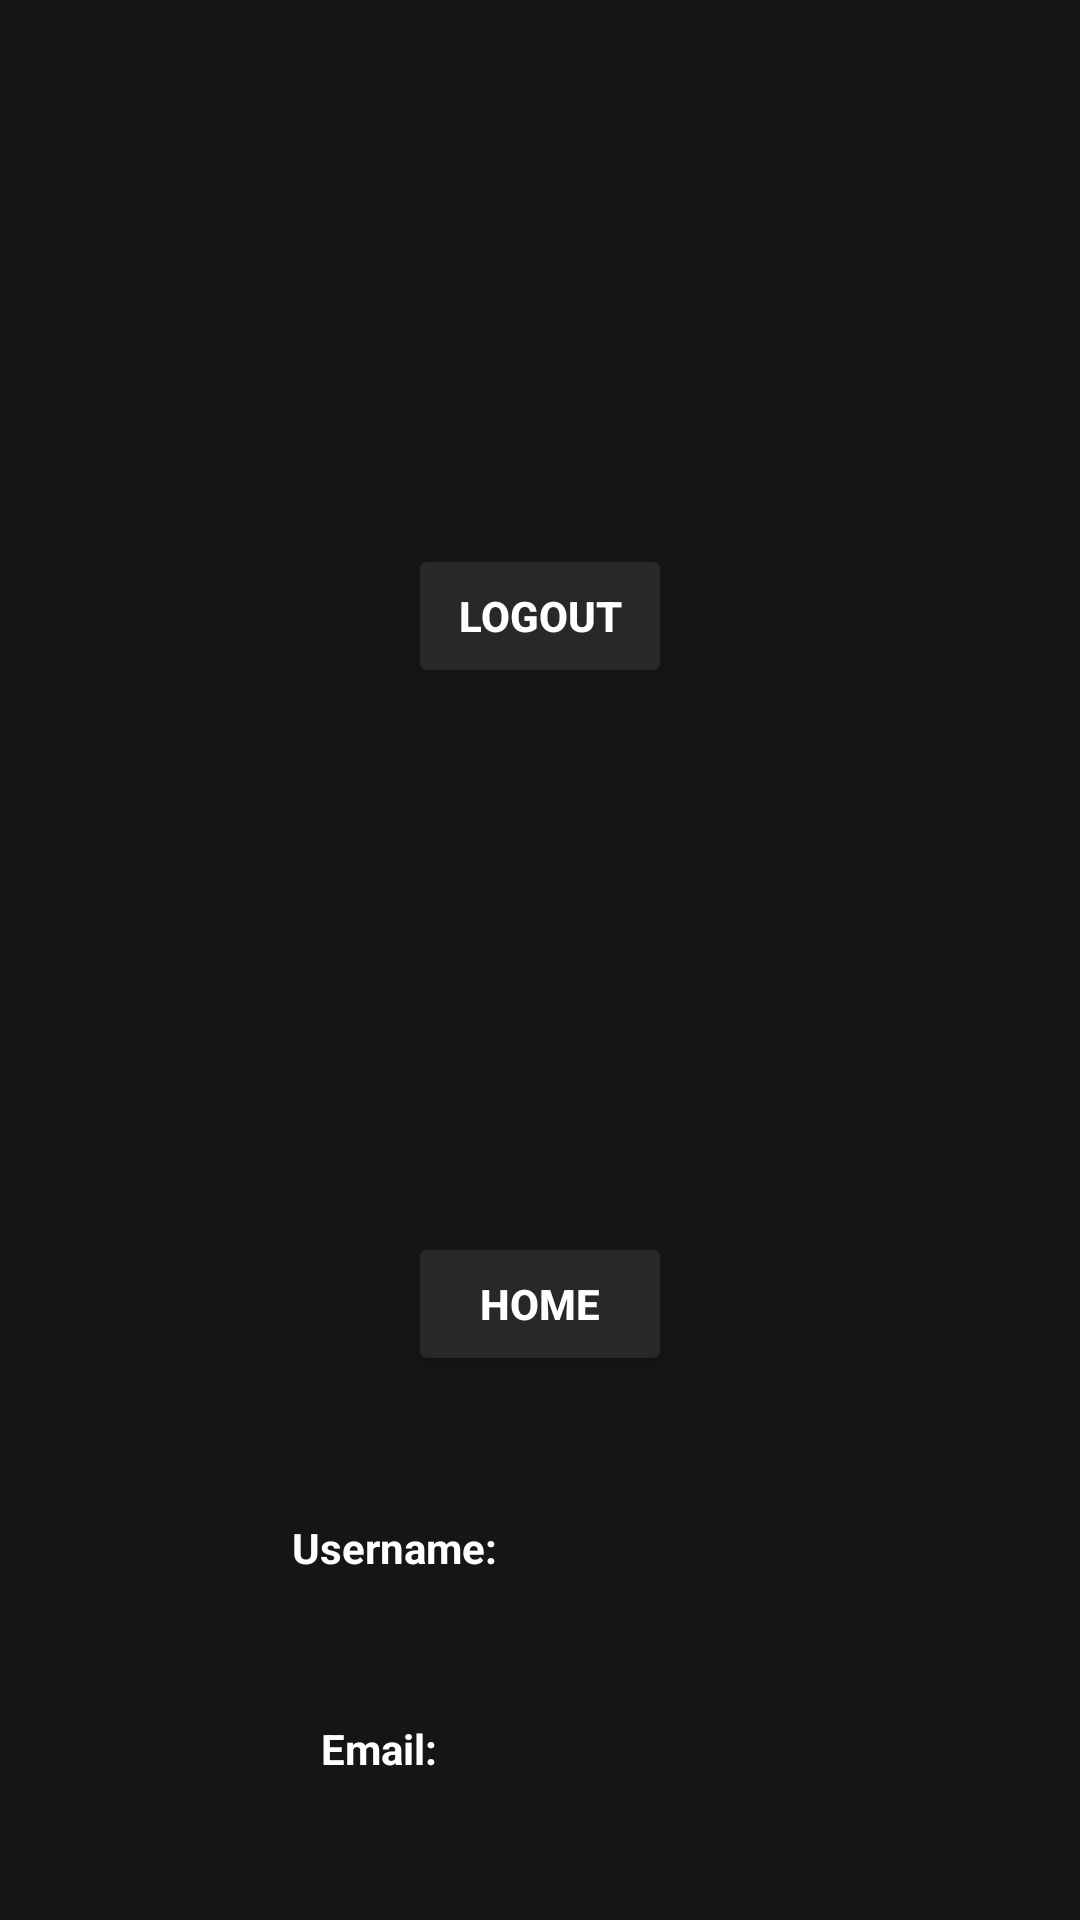

This screen was rendered from an Android layout file. Write that file and the resources it references.
<!-- AndroidManifest.xml: application theme Theme.Moviet -->
<!-- res/layout/activity_test_authentication_functionalities.xml -->
<?xml version="1.0" encoding="utf-8"?>
<androidx.constraintlayout.widget.ConstraintLayout xmlns:android="http://schemas.android.com/apk/res/android"
    xmlns:app="http://schemas.android.com/apk/res-auto"
    xmlns:tools="http://schemas.android.com/tools"
    android:layout_width="match_parent"
    android:layout_height="match_parent"
    tools:context=".Authentication.TestAuthenticationFunctionalities">

    

    <Button
        android:id="@+id/logout_btn"
        android:layout_width="wrap_content"
        android:layout_height="wrap_content"
        android:text="logout"
        android:textStyle="bold"
        android:backgroundTint="@color/grey"
        app:layout_constraintTop_toTopOf="parent"
        app:layout_constraintBottom_toTopOf="@id/home_btn"
        app:layout_constraintRight_toRightOf="parent"
        app:layout_constraintLeft_toLeftOf="parent" />

    <Button
        android:id="@+id/home_btn"
        android:layout_width="wrap_content"
        android:layout_height="wrap_content"
        android:text="home"
        android:textStyle="bold"
        android:backgroundTint="@color/grey"
        app:layout_constraintTop_toBottomOf="@id/logout_btn"
        app:layout_constraintBottom_toBottomOf="parent"
        app:layout_constraintRight_toRightOf="parent"
        app:layout_constraintLeft_toLeftOf="parent" />

    <TextView
        android:id="@+id/usernameTitle"
        android:layout_width="wrap_content"
        android:layout_height="wrap_content"
        android:text="Username:"
        android:textStyle="bold"
        app:layout_constraintTop_toBottomOf="@id/home_btn"
        app:layout_constraintLeft_toLeftOf="parent"
        app:layout_constraintRight_toLeftOf="@id/username"
        app:layout_constraintBottom_toTopOf="@id/EmailTitle"/>

    <TextView
        android:id="@+id/username"
        android:layout_width="wrap_content"
        android:layout_height="wrap_content"
        app:layout_constraintTop_toBottomOf="@id/home_btn"
        app:layout_constraintLeft_toRightOf="@id/usernameTitle"
        app:layout_constraintRight_toRightOf="parent"
        app:layout_constraintBottom_toTopOf="@id/EmailTitle"/>

    <TextView
        android:id="@+id/EmailTitle"
        android:layout_width="wrap_content"
        android:layout_height="wrap_content"
        android:text="Email:"
        android:textStyle="bold"
        app:layout_constraintTop_toBottomOf="@id/usernameTitle"
        app:layout_constraintLeft_toLeftOf="parent"
        app:layout_constraintRight_toLeftOf="@id/email"
        app:layout_constraintBottom_toBottomOf="parent"/>

    <TextView
        android:id="@+id/email"
        android:layout_width="wrap_content"
        android:layout_height="wrap_content"
        android:textStyle="bold"
        app:layout_constraintTop_toBottomOf="@id/usernameTitle"
        app:layout_constraintLeft_toRightOf="@id/EmailTitle"
        app:layout_constraintRight_toRightOf="parent"
        app:layout_constraintBottom_toBottomOf="parent"/>

</androidx.constraintlayout.widget.ConstraintLayout>
<!-- resources referenced by this layout -->
<resources>
  <color name="grey">#282828</color>
  <style name="Theme.Moviet" parent="Theme.MaterialComponents.DayNight.NoActionBar">
  
          
          <item name="colorPrimary">@color/light_blue</item>
          <item name="colorPrimaryVariant">@color/darker_blue</item>
          <item name="colorOnPrimary">@color/white</item>
          <item name="android:colorBackground">@color/black</item>
          <item name="android:textColor">@color/white</item>
          <item name="foreground_color">@drawable/bottom_nav_item_foreground</item>
  
          
          <item name="android:statusBarColor" tools:targetApi="l">?attr/colorPrimaryVariant</item>
          
      </style>
  <color name="light_blue">#82C0DD</color>
  <color name="darker_blue">#486A89</color>
  <color name="white">#FFFFFF</color>
  <color name="black">#151515</color>
  <!-- drawable bottom_nav_item_foreground (drawable) -->
  <?xml version="1.0" encoding="utf-8"?>
  <selector xmlns:android="http://schemas.android.com/apk/res/android">
      <item android:state_checked="true" android:color="@color/light_blue" />
      <item android:color="@android:color/white"  />
  </selector>
</resources>
